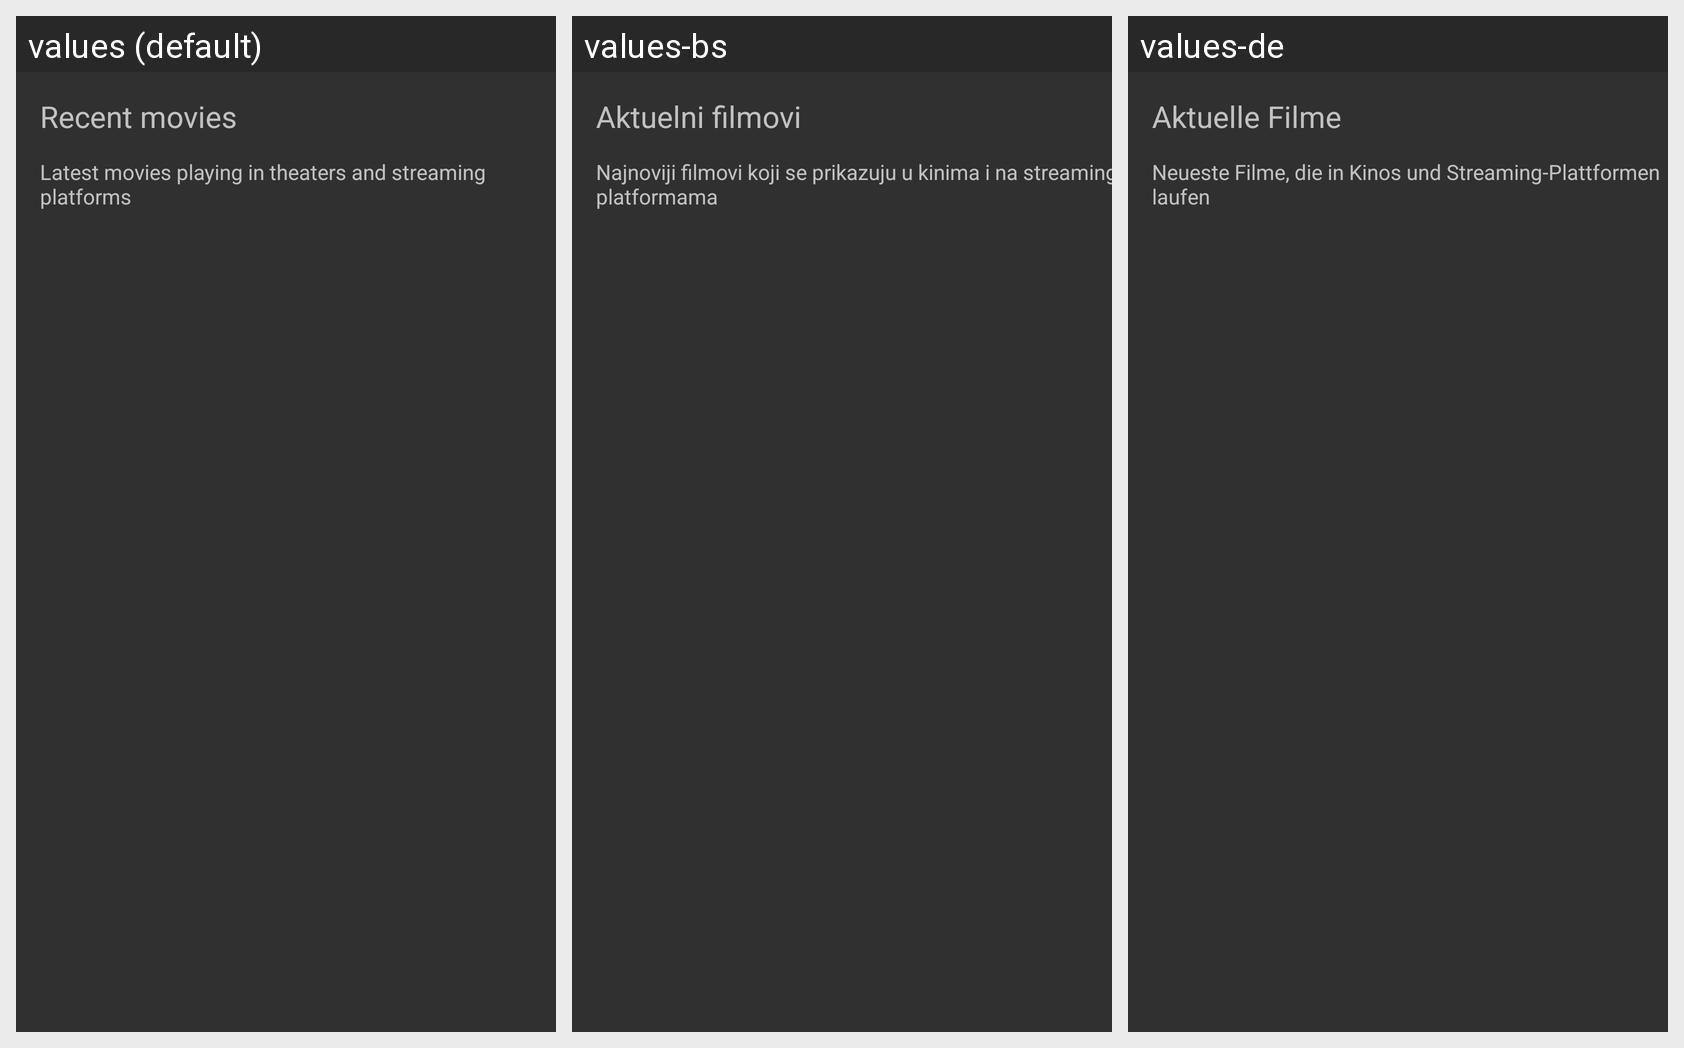

Locale-by-locale string values for the Android screen shown in this grid:
Android screen res/layout/recent_fragment.xml rendered under 3 locales, left to right: values (default), values-bs, values-de. Device: Nexus 5 (rendered at 1080×1920; each locale shown at half size, 540×960, under a caption strip naming it); theme Theme.AppCompat.NoActionBar.
Strings drawn on this screen, with the default value and each locale's value (text and hints the layout hard-codes, and strings that could not be matched under every locale, appear in the picture but are not listed):

recentMovies
  values: Recent movies
  values-bs: Aktuelni filmovi
  values-de: Aktuelle Filme

recentText
  values: Latest movies playing in theaters and streaming platforms
  values-bs: Najnoviji filmovi koji se prikazuju u kinima i na streaming platformama
  values-de: Neueste Filme, die in Kinos und Streaming-Plattformen laufen
